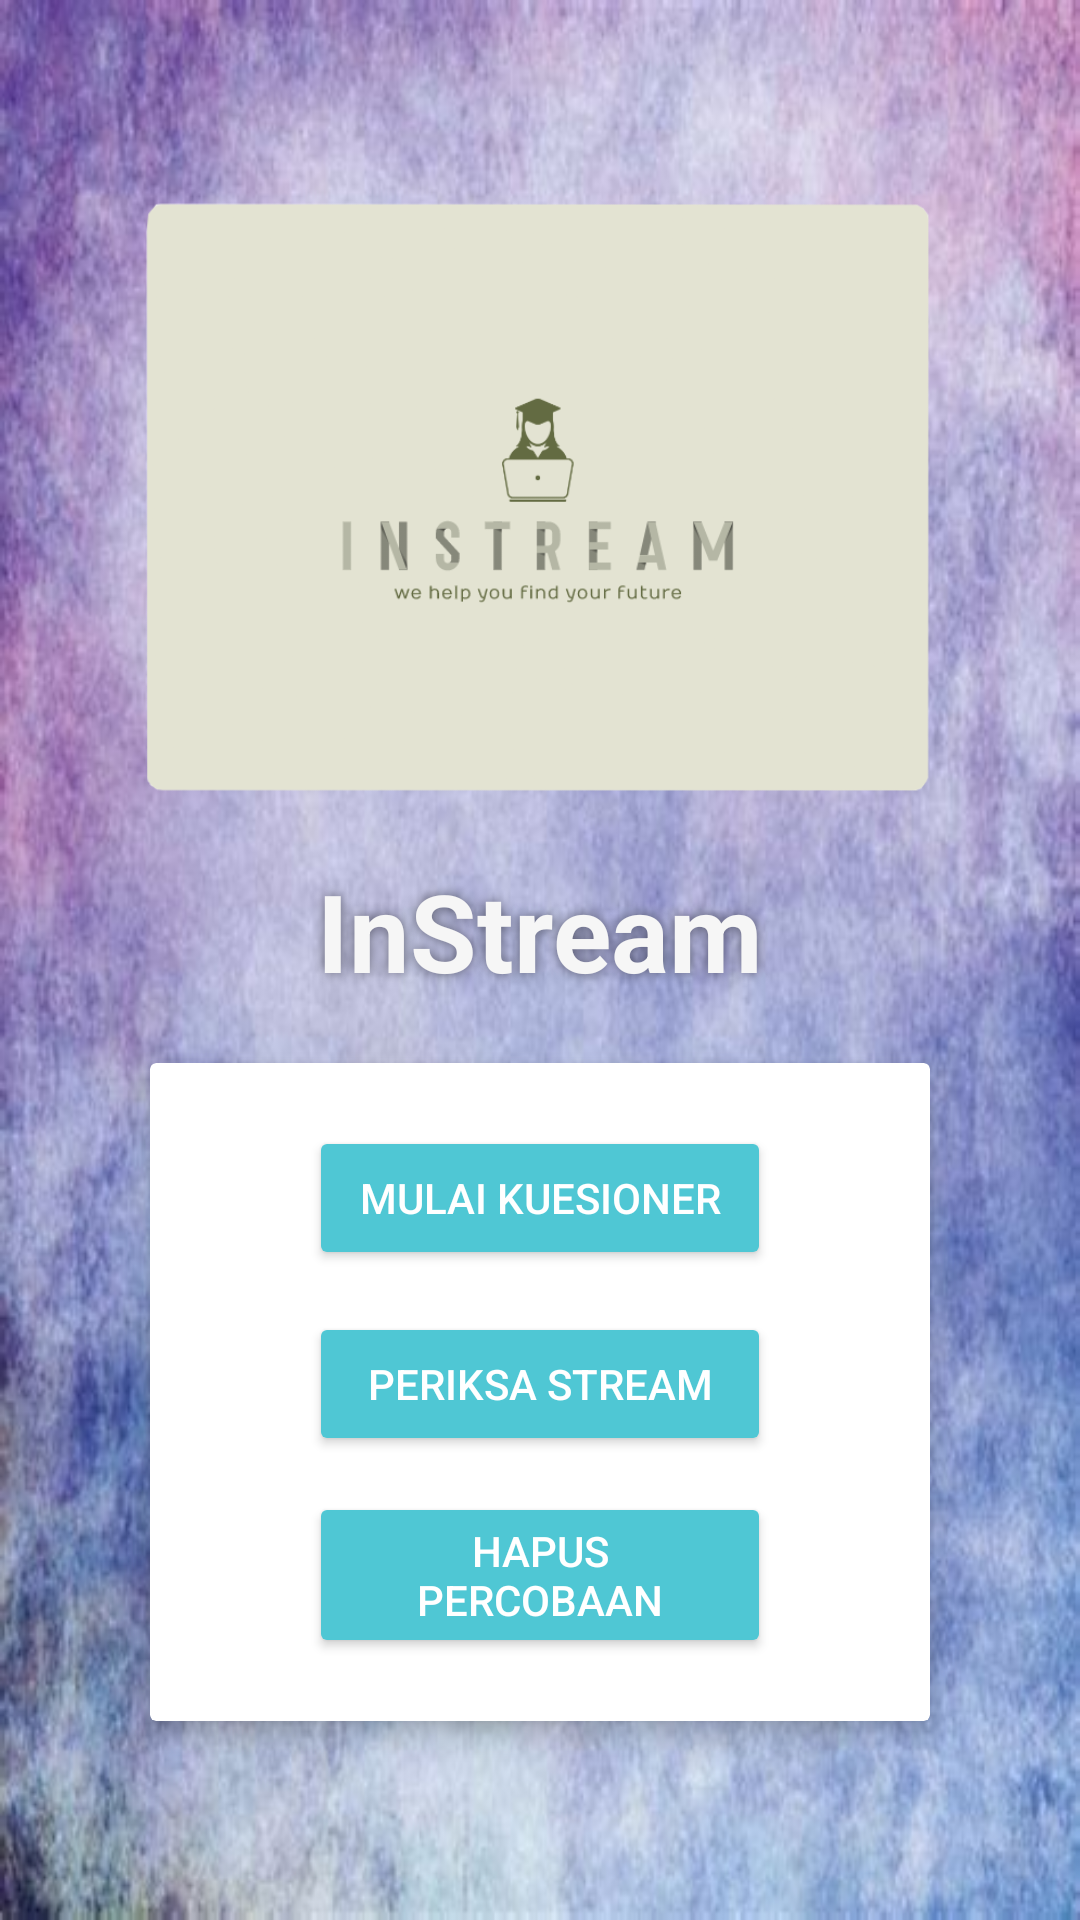

The Android layout XML behind this screen, and the referenced resources:
<!-- AndroidManifest.xml: activity theme NoActionBarTheme -->
<!-- res/layout/activity_main.xml -->
<?xml version="1.0" encoding="utf-8"?>
<LinearLayout xmlns:android="http://schemas.android.com/apk/res/android"
    xmlns:app="http://schemas.android.com/apk/res-auto"
    xmlns:tools="http://schemas.android.com/tools"
    android:layout_width="match_parent"
    android:layout_height="match_parent"
    android:background="@drawable/bg_01"
    android:gravity="center"
    android:orientation="vertical"
    tools:context=".MainActivity">

    <ImageView
        android:layout_width="match_parent"
        android:layout_height="200dp"
        android:src="@drawable/bg_main"
        android:scaleType="fitCenter"
        android:elevation="5dp"/>

    <TextView
        android:id="@+id/InStream"
        android:layout_width="match_parent"
        android:layout_height="wrap_content"
        android:layout_marginTop="20dp"
        android:layout_marginBottom="20dp"
        android:text="InStream"
        android:gravity="center"
        android:textSize="36sp"
        android:textStyle="bold"
        android:textColor="@color/card_bg"
        android:shadowColor="@color/text_shadow"
        android:shadowDx="0"
        android:shadowDy="0"
        android:shadowRadius="10"/>

    <androidx.cardview.widget.CardView
        android:layout_width="match_parent"
        android:layout_height="wrap_content"
        android:layout_marginStart="50dp"
        android:layout_marginEnd="50dp"
        android:background="@android:color/white"
        app:cardElevation="5dp" >
        <LinearLayout
            android:layout_width="match_parent"
            android:layout_height="wrap_content"
            android:orientation="vertical"
            android:padding="16dp">
            <Button
                android:id="@+id/btn_ksn"
                android:layout_width="match_parent"
                android:layout_height="wrap_content"
                android:layout_marginStart="37dp"
                android:layout_marginEnd="37dp"
                android:layout_marginTop="5dp"
                android:layout_marginBottom="7dp"
                android:backgroundTint="@color/home_button"
                android:gravity="center"
                android:text="Mulai Kuesioner"
                android:textColor="@android:color/white"/>
            <Button
                android:id="@+id/btn_stm"
                android:layout_width="match_parent"
                android:layout_height="wrap_content"
                android:layout_marginStart="37dp"
                android:layout_marginEnd="37dp"
                android:layout_marginTop="7dp"
                android:layout_marginBottom="5dp"
                android:backgroundTint="@color/home_button"
                android:gravity="center"
                android:text="Periksa Stream"
                android:textColor="@android:color/white"/>
            <Button
                android:id="@+id/btn_pcb"
                android:layout_width="match_parent"
                android:layout_height="wrap_content"
                android:layout_marginStart="37dp"
                android:layout_marginEnd="37dp"
                android:layout_marginTop="7dp"
                android:layout_marginBottom="5dp"
                android:backgroundTint="@color/home_button"
                android:gravity="center"
                android:text="Hapus Percobaan"
                android:textColor="@android:color/white" />
        </LinearLayout>
    </androidx.cardview.widget.CardView>
</LinearLayout>
<!-- resources referenced by this layout -->
<resources>
  <color name="card_bg">#F6F6F6</color>
  <color name="home_button">#4FC7D4</color>
  <color name="text_shadow">#7F000000</color>
  <!-- drawable bg_01: jpg bitmap (drawable, 40942 bytes) -->
  <!-- drawable bg_main: png bitmap (drawable, 30446 bytes) -->
  <style name="NoActionBarTheme" parent="Theme.AppCompat.Light.NoActionBar">
          <item name="colorPrimary">@color/purple_200</item>
          <item name="colorPrimaryVariant">@color/purple_700</item>
          <item name="colorOnPrimary">@color/black</item>
      </style>
  <color name="purple_200">#FFBB86FC</color>
  <color name="purple_700">#FF3700B3</color>
  <color name="black">#FF000000</color>
</resources>
